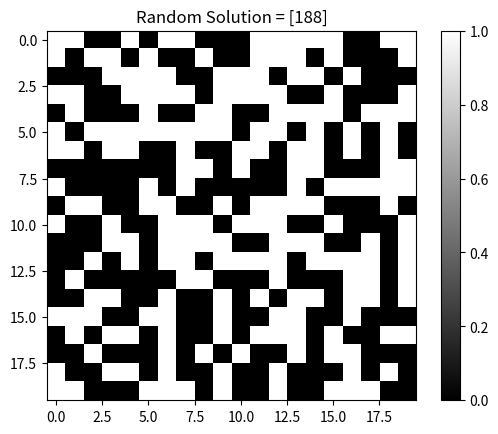
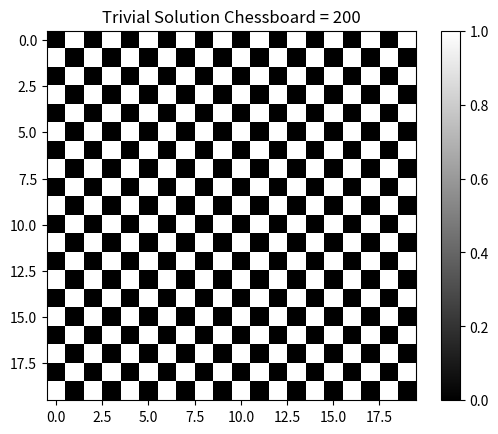
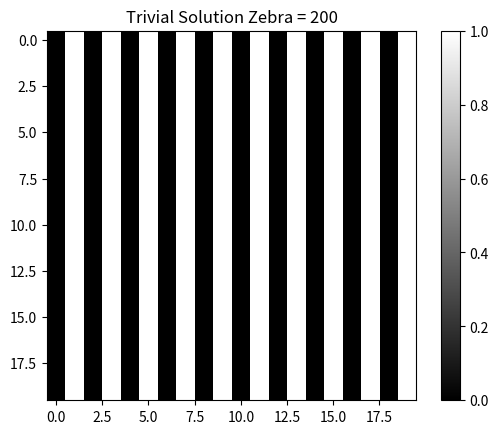
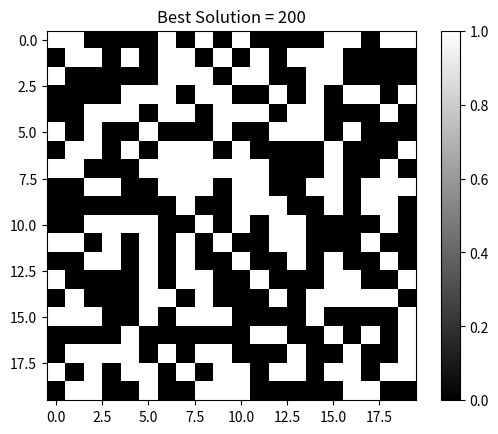

Write the Python code that produced these figures, in order.
import numpy as np
import random
import matplotlib.pyplot as plt

def shift_r(x):
    return np.concatenate((np.zeros_like(x[..., :, -1:]), x[..., :, :-1]), axis=-1)

def shift_l(x):
    return np.concatenate((x[..., :, 1:], np.zeros_like(x[..., :, :1])), axis=-1)

def shift_t(x):
    return np.concatenate((np.zeros_like(x[..., -1:, :]), x[..., :-1, :]), axis=-2)

def shift_b(x):
    return np.concatenate((x[..., 1:, :], np.zeros_like(x[..., :1, :])), axis=-2)

def evaluate(x, size=20):
    assert np.shape(x)[-1] == size * size
    grid = np.asarray(np.reshape(x, (-1, size, size)), dtype=np.int_)
    points = np.minimum(
        shift_r(grid) + shift_l(grid) + shift_t(grid) + shift_b(grid),
        1 - grid
    )
    return points.reshape(np.shape(x)).sum(-1)

def initialize_population(pop_size, size):
    return np.random.randint(0, 2, (pop_size, size * size))  # Binary grid (flattened)

def roulette_wheel_selection(population, fitness):
    total_fitness = sum(fitness)
    if total_fitness == 0:
        return random.choice(population)  # Prevent division by zero
    selection_probs = [f / total_fitness for f in fitness]
    return population[np.random.choice(len(population), p=selection_probs)]

def one_point_crossover(parent1, parent2):
    point = random.randint(1, len(parent1) - 1)
    child1 = np.concatenate((parent1[:point], parent2[point:]))
    child2 = np.concatenate((parent2[:point], parent1[point:]))
    return child1, child2

def mutate(solution, mutation_rate):
    for i in range(len(solution)):
        if random.random() < mutation_rate:
            solution[i] = 1 - solution[i]  # Flip bit (binary mutation)
    return solution

def genetic_algorithm(size=20, pop_size=50, generations=100, mutation_rate=0.1):
    population = initialize_population(pop_size, size)
    
    for gen in range(generations):
        fitness = [evaluate(sol, size) for sol in population]
        new_population = []
        
        while len(new_population) < pop_size:
            parent1 = roulette_wheel_selection(population, fitness)
            parent2 = roulette_wheel_selection(population, fitness)
            
            child1, child2 = one_point_crossover(parent1, parent2)
            child1 = mutate(child1, mutation_rate)
            child2 = mutate(child2, mutation_rate)
            
            new_population.extend([child1, child2])
        
        population = new_population[:pop_size]  # Maintain population size
        
        if gen % 10 == 0:
            best_fitness = max(fitness)
            print(f'Generation {gen}, Best Fitness: {best_fitness}')
    
    best_solution = max(population, key=lambda sol: evaluate(sol, size))
    print('Best Solution Fitness:', evaluate(best_solution, size))

    
    return best_solution

best = genetic_algorithm()
size = 20
# Random solution
ran = np.random.randint(0, 2, (1, size * size))
ran_grid = np.reshape(ran, (size, size))
ran_solution = evaluate(ran)
plt.imshow(ran_grid, cmap='gray')
plt.title("Random Solution = " + str(ran_solution))
plt.colorbar()
plt.show()




# Trivial solution
grid = np.zeros((20, 20), dtype=int)

# Alternate rows, starting with 1 for odd rows
grid[1::2, ::2] = 1  # Odd rows, even columns
grid[::2, 1::2] = 1  # Even rows, odd columns

# Flatten the grid into a vector
trivial = grid.flatten()
# trivial = np.tile([0, 1], 200)
trivial_grid = np.reshape(trivial, (size, size))
trivial_solution = evaluate(trivial)
plt.imshow(trivial_grid, cmap='gray')
plt.title("Trivial Solution Chessboard = " + str(trivial_solution))
plt.colorbar()
plt.show()
trivial = np.tile([0, 1], 200)
trivial_grid = np.reshape(trivial, (size, size))
trivial_solution = evaluate(trivial)
plt.imshow(trivial_grid, cmap='gray')
plt.title("Trivial Solution Zebra = " + str(trivial_solution))
plt.colorbar()
plt.show()


# Visualization
best_solution = evaluate(best)
size = 20
best_grid = np.reshape(best, (size, size))
plt.imshow(best_grid, cmap='gray')
plt.title("Best Solution = " + str(best_solution))
plt.colorbar()
plt.show()
